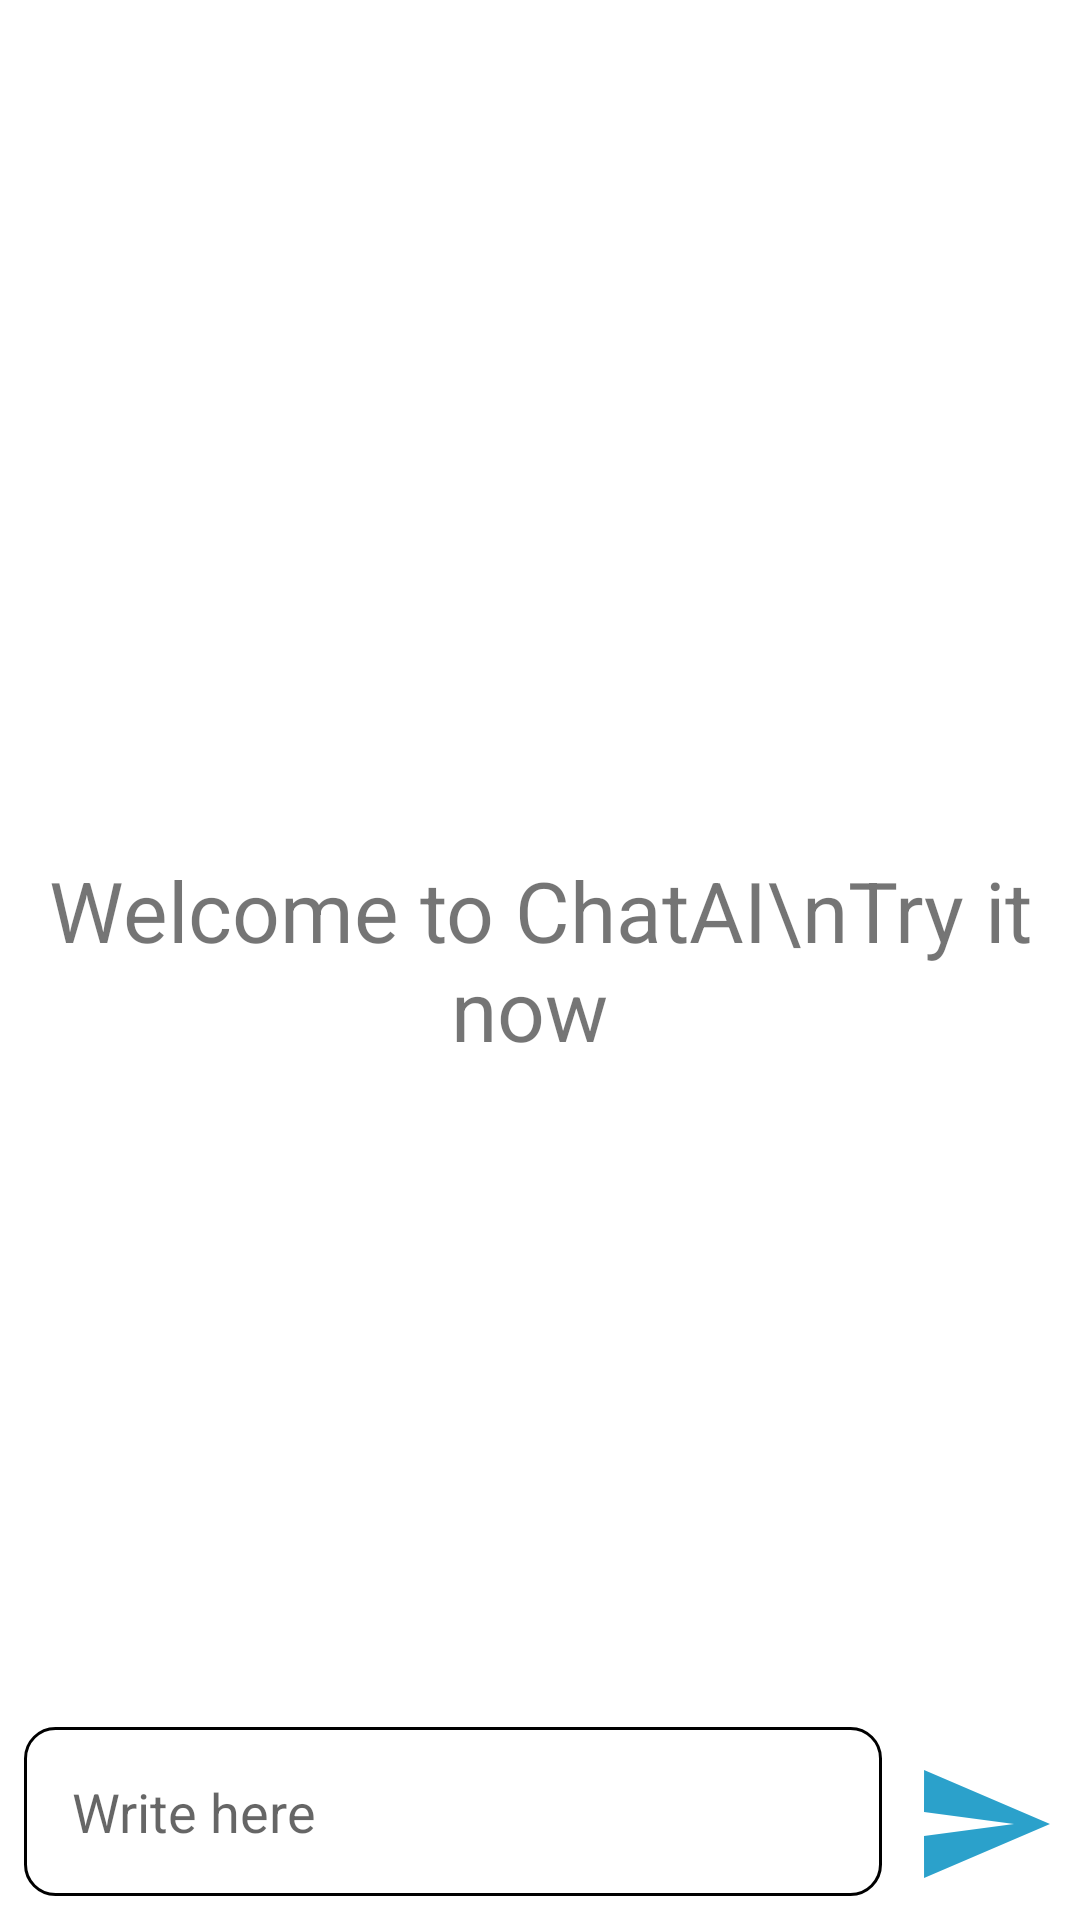

Android layout source for this screen:
<!-- AndroidManifest.xml: application theme Theme.ChatAI -->
<!-- res/layout/activity_main.xml -->
<?xml version="1.0" encoding="utf-8"?>
<RelativeLayout xmlns:android="http://schemas.android.com/apk/res/android"
    xmlns:app="http://schemas.android.com/apk/res-auto"
    xmlns:tools="http://schemas.android.com/tools"
    android:layout_width="match_parent"
    android:layout_height="match_parent"
    tools:context=".MainActivity">

    <androidx.recyclerview.widget.RecyclerView
        android:layout_width="match_parent"
        android:layout_height="match_parent"
        android:id="@+id/recycler_view"
        android:layout_above="@+id/bottom_layout"
        />
    <TextView
        android:layout_width="match_parent"
        android:layout_height="wrap_content"
        android:id="@+id/welcome_text"
        android:layout_centerInParent="true"
        android:text="Welcome to ChatAI\nTry it now "
        android:gravity="center"
        android:textSize="28dp"/>

    <RelativeLayout
        android:layout_width="match_parent"
        android:layout_height="80dp"
        android:layout_alignParentBottom="true"
        android:padding="8dp"
        android:id="@+id/bottom_layout">
        <EditText
            android:id="@+id/message_edit_text"
            android:layout_width="match_parent"
            android:layout_height="wrap_content"
            android:layout_alignParentBottom="true"
            android:layout_centerInParent="true"
            android:layout_toLeftOf="@+id/send_btn"
            android:background="@drawable/rounded_corner"
            android:hint="Write here "
            android:padding="16dp" />

        <ImageButton
            android:id="@+id/send_btn"
            android:layout_width="48dp"
            android:layout_height="48dp"
            android:layout_alignParentEnd="true"
            android:layout_alignParentBottom="true"
            android:layout_marginStart="10dp"
            android:padding="8dp"
            android:src="@drawable/baseline_send_24"
            android:background="?attr/selectableItemBackgroundBorderless"/>

    </RelativeLayout>

</RelativeLayout>
<!-- resources referenced by this layout -->
<resources>
  <!-- drawable baseline_send_24 (drawable) -->
  <vector android:autoMirrored="true" android:height="48dp"
      android:tint="#2BA1CB" android:viewportHeight="24"
      android:viewportWidth="24" android:width="48dp" xmlns:android="http://schemas.android.com/apk/res/android">
      <path android:fillColor="@android:color/white" android:pathData="M2.01,21L23,12 2.01,3 2,10l15,2 -15,2z"/>
  </vector>
  <!-- drawable rounded_corner (drawable) -->
  <?xml version="1.0" encoding="utf-8"?>
  <shape xmlns:android="http://schemas.android.com/apk/res/android"
      android:shape="rectangle">
      <corners android:radius="10dip"/>
      <stroke android:width="1dp"/>
      <solid android:color="@color/white"/>
  
  
  
  </shape>
  <style name="Theme.ChatAI" parent="Theme.MaterialComponents.DayNight.DarkActionBar">
          
          <item name="colorPrimary">@color/purple_500</item>
          <item name="colorPrimaryVariant">@color/purple_700</item>
          <item name="colorOnPrimary">@color/white</item>
          
          <item name="colorSecondary">@color/teal_200</item>
          <item name="colorSecondaryVariant">@color/teal_700</item>
          <item name="colorOnSecondary">@color/black</item>
          
          <item name="android:statusBarColor">?attr/colorPrimaryVariant</item>
          
      </style>
  <!-- not gathered from this repository: default colours our renderer supplied (Android Studio template values) -->
  <color name="purple_500">#FF6200EE</color>
  <color name="purple_700">#FF3700B3</color>
  <color name="teal_200">#FF03DAC5</color>
  <color name="teal_700">#FF018786</color>
  <color name="black">#FF000000</color>
  <color name="white">#FFFFFFFF</color>
</resources>
